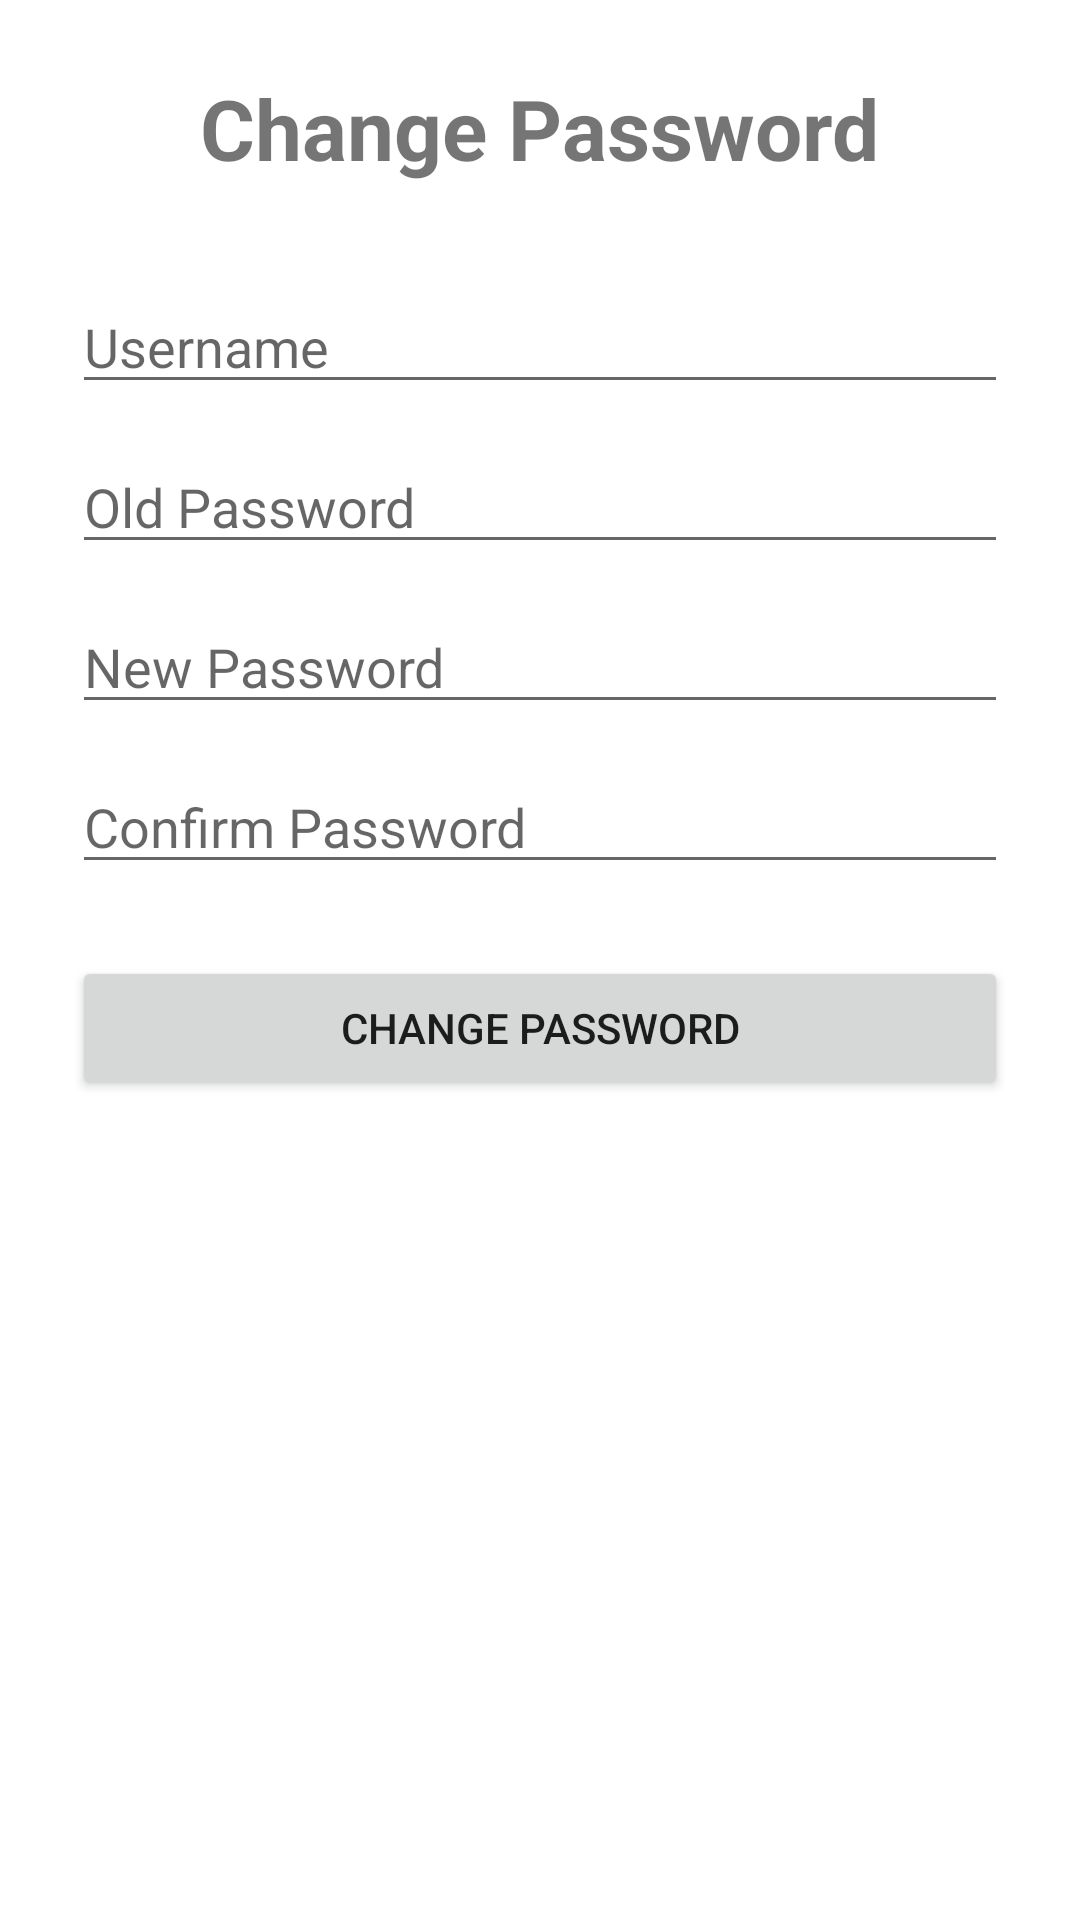

Android layout source for this screen:
<!-- AndroidManifest.xml: application theme Theme.LoginApp -->
<!-- res/layout/activity_change_password.xml -->
<?xml version="1.0" encoding="utf-8"?>
<LinearLayout xmlns:android="http://schemas.android.com/apk/res/android"
    android:orientation="vertical"
    android:padding="24dp"
    android:layout_width="match_parent"
    android:layout_height="match_parent"
    android:gravity="center_horizontal">

    <TextView
        android:layout_width="wrap_content"
        android:layout_height="wrap_content"
        android:text="@string/change_password_title"
        android:textSize="28sp"
        android:textStyle="bold"
        android:layout_marginBottom="32dp"/>

    <EditText
        android:id="@+id/etUsernameChange"
        android:hint="Username"
        android:layout_width="match_parent"
        android:layout_height="wrap_content"
        android:layout_marginBottom="12dp"
        android:inputType="text"/>

    <EditText
        android:id="@+id/etOldPassword"
        android:hint="Old Password"
        android:inputType="textPassword"
        android:layout_width="match_parent"
        android:layout_height="wrap_content"
        android:layout_marginBottom="12dp"/>

    <EditText
        android:id="@+id/etNewPassword"
        android:hint="@string/new_password"
        android:inputType="textPassword"
        android:layout_width="match_parent"
        android:layout_height="wrap_content"
        android:layout_marginBottom="12dp"/>

    <EditText
        android:id="@+id/etConfirmNewPassword"
        android:hint="@string/confirm_password"
        android:inputType="textPassword"
        android:layout_width="match_parent"
        android:layout_height="wrap_content"
        android:layout_marginBottom="24dp"/>

    <Button
        android:id="@+id/btnSubmitChange"
        android:text="@string/btn_change_password"
        android:layout_width="match_parent"
        android:layout_height="wrap_content"
        android:layout_marginBottom="16dp"/>

</LinearLayout>
<!-- resources referenced by this layout -->
<resources>
  <string name="btn_change_password">Change Password</string>
  <string name="change_password_title">Change Password</string>
  <string name="confirm_password">Confirm Password</string>
  <string name="new_password">New Password</string>
  <style name="Theme.LoginApp" parent="Theme.MaterialComponents.DayNight.NoActionBar">
          
          <item name="colorPrimary">@color/purple_500</item>
          <item name="colorPrimaryVariant">@color/purple_700</item>
          <item name="colorOnPrimary">@color/white</item>
      </style>
  <color name="purple_500">#FF6200EE</color>
  <color name="purple_700">#FF3700B3</color>
  <color name="white">#FFFFFFFF</color>
</resources>
